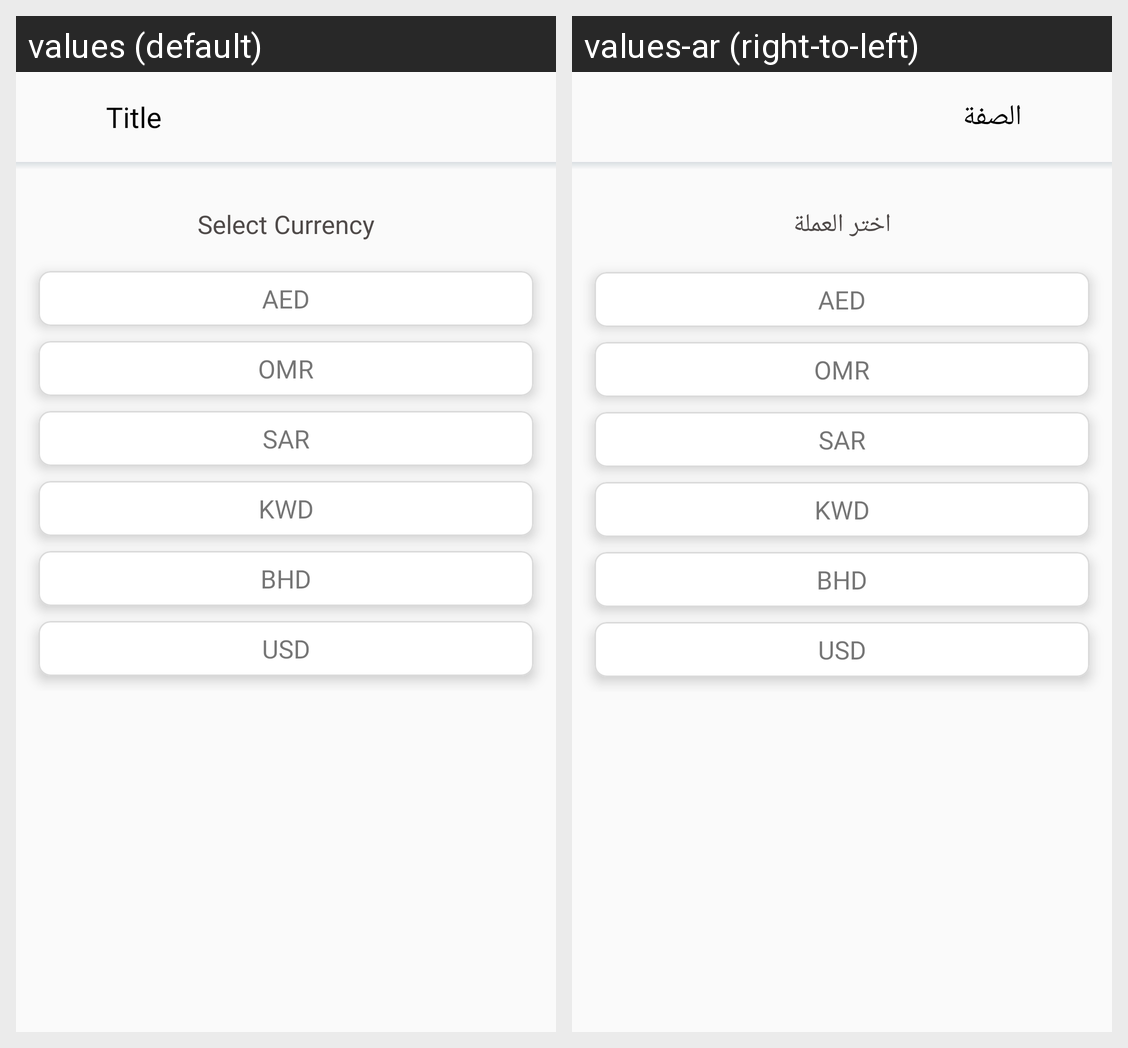

For this localized Android screen grid, give each drawn string resource with its value in every locale shown.
Android screen res/layout/content_wallet.xml rendered under 2 locales, left to right: values (default), values-ar (right-to-left). Device: Nexus 5 (rendered at 1080×1920; each locale shown at half size, 540×960, under a caption strip naming it); theme AppTheme.
Strings drawn on this screen, with the default value and each locale's value (text and hints the layout hard-codes, and strings that could not be matched under every locale, appear in the picture but are not listed):

select_currency
  values: Select Currency
  values-ar: اختر العملة

title
  values: Title
  values-ar: الصفة
